pico-8 play session: mixed d-pad (fixed 12-tick cycle)

[t = 1 s] mixed d-pad (1.2s cycle ×~1): → ← ↑ ↓ + 🅾/❎ taps, ~1s
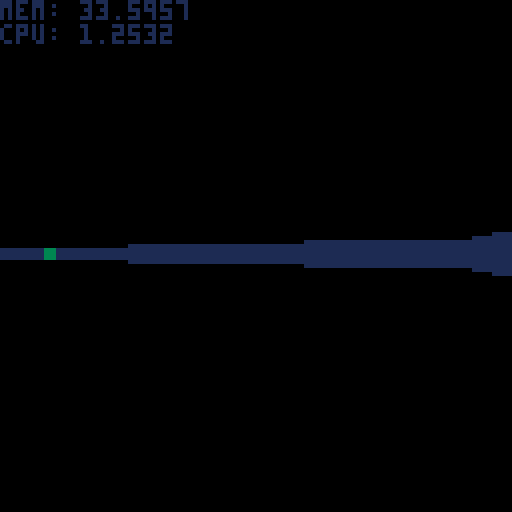
[t = 2 s] mixed d-pad (1.2s cycle ×~1): → ← ↑ ↓ + 🅾/❎ taps, ~2s
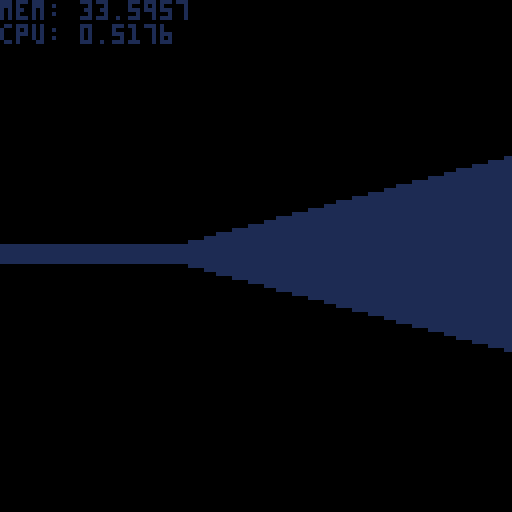
[t = 4 s] mixed d-pad (1.2s cycle ×~3): → ← ↑ ↓ + 🅾/❎ taps, ~4s
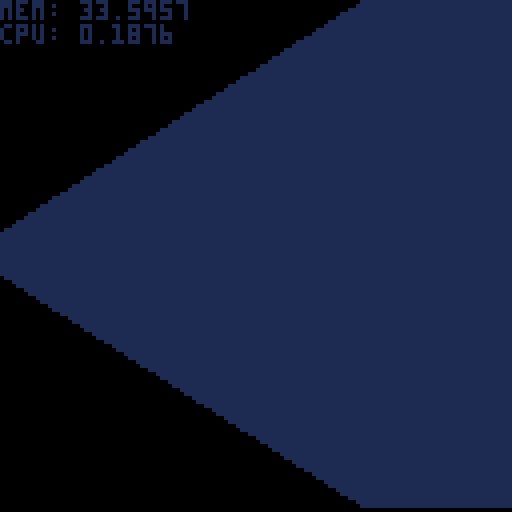
[t = 6 s] mixed d-pad (1.2s cycle ×~5): → ← ↑ ↓ + 🅾/❎ taps, ~6s
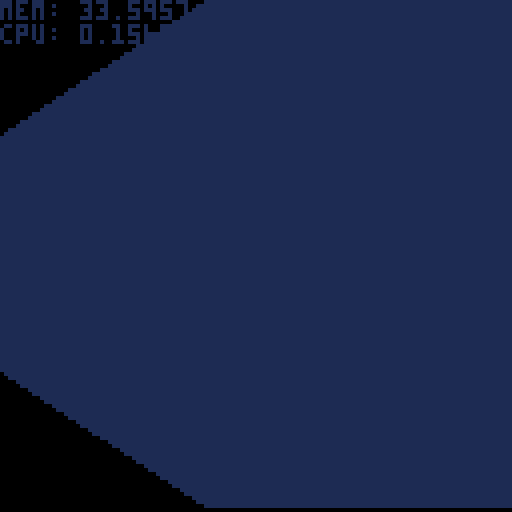
[t = 8 s] mixed d-pad (1.2s cycle ×~6): → ← ↑ ↓ + 🅾/❎ taps, ~8s
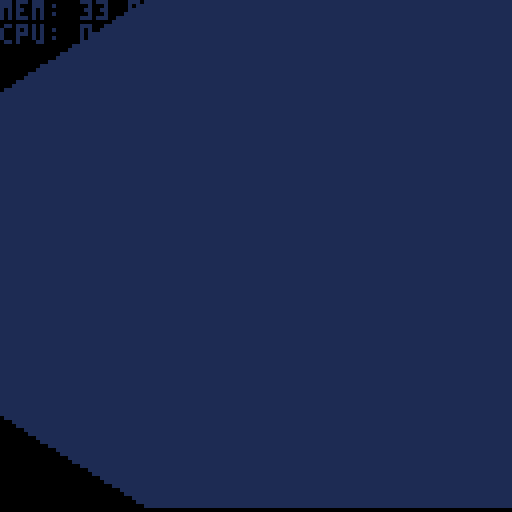

pico-8 cartridge
version 18
__lua__

function _init()
	posx, posy = 10, 10
	dirx, diry = 1, 1
	planex, planey = 0, 0.66
 movespeed, rotspeed = 0.5, 0.01
	
 h = 127
 w = 127
end

function _update()
 if btn(2) then
  if mget((posx + dirx * movespeed)/8, posy/8) < 1 then
   posx += dirx * movespeed
  end
  if mget(posx/8, (posy + diry * movespeed)/8) < 1 then
   posy += diry * movespeed
  end
 elseif btn(3) then
  if mget((posx - dirx * movespeed)/8, posy/8) < 1 then
   posx -= dirx * movespeed
  end
  if mget(posx/8, (posy - diry * movespeed)/8) < 1 then
   posy -= diry * movespeed
  end
 end

 if btn(0) then
  olddirx = dirx
  dirx = dirx * cos(rotspeed) - diry * sin(rotspeed)
  diry = olddirx * sin(rotspeed) + diry * cos(rotspeed)
  oldplanex = planex
  planex = planex * cos(rotspeed) - planey * sin(rotspeed)
  planey = oldplanex * sin(rotspeed) + planey * cos(rotspeed)
 elseif btn(1) then
  olddirx = dirx
  dirx = dirx * cos(-rotspeed) - diry * sin(-rotspeed)
  diry = olddirx * sin(-rotspeed) + diry * cos(-rotspeed)
  oldplanex = planex
  planex = planex * cos(-rotspeed) - planey * sin(-rotspeed)
  planey = oldplanex * sin(-rotspeed) + planey * cos(-rotspeed)
 end
end

function _draw()
 cls()
 draw3d()
 oldtime = gt
 gt = time()
 print("mem: "..stat(0))
 print("cpu: "..stat(1))
end

function draw3d()
 for x=0,127 do
  camerax = 2 * (x / 127) - 1
  
  raydirx = dirx + planex * camerax
  raydiry = diry + planey * camerax

  mapx = posx
  mapy = posy

  deltadistx = abs(1 / raydirx)
  deltadisty = abs(1 / raydiry)

  -- step direction
  stepx = 0
  stepy = 0

  wallhit = false
  side = 0

  if raydirx < 0 then
   stepx = -1
   sidedistx = (posx - mapx) * deltadistx
  else
   stepx = 1
   sidedistx = (mapx + 1 - posx) * deltadistx
  end
  if raydiry < 0 then
   stepy = -1
   sidedisty = (posy - mapy) * deltadisty
  else
   stepy = 1
   sidedisty = (mapy + 1 - posy) * deltadisty
  end

  wallcolor = 8
  while not(wallhit) do
   if sidedistx < sidedisty then
    sidedistx += deltadistx
    mapx += stepx
    side = 0
   else
    sidedisty += deltadisty
    mapy += stepy
    side = 1
   end
   if mget(mapx/8, mapy/8) > 0 then
    wallhit = true
    wallcolor = mget(mapx/8, mapy/8)
   end
  end
  
  if side == 0 then
   perpwalldist = (mapx - posx + (1 - stepx) / 2) / raydirx
  else
   perpwalldist = (mapy - posy + (1 - stepy) / 2) / raydiry
  end

  lineheight = (h / perpwalldist)
  drawstart = -lineheight / 2 + h / 2
  if drawstart < 0 then
   drawstart = 0
  end
  drawend = lineheight / 2 + h / 2
  if drawend >= h then
   drawend = h - 1
  end

  -- wallcolor = 8

  -- if side == 1 then
  --  wallcolor = 7
  -- end

  line(x, drawstart, x, drawend, wallcolor)
 end
end
__gfx__
00000000111111112222222233333333444444445555555566666666777777778888888899999999aaaaaaaabbbbbbbbccccccccddddddddeeeeeeeeffffffff
00000000111111112222222233333333444444445555555566666666777777778888888899999999aaaaaaaabbbbbbbbccccccccddddddddeeeeeeeeffffffff
00700700111111112222222233333333444444445555555566666666777777778888888899999999aaaaaaaabbbbbbbbccccccccddddddddeeeeeeeeffffffff
00077000111111112222222233333333444444445555555566666666777777778888888899999999aaaaaaaabbbbbbbbccccccccddddddddeeeeeeeeffffffff
00077000111111112222222233333333444444445555555566666666777777778888888899999999aaaaaaaabbbbbbbbccccccccddddddddeeeeeeeeffffffff
00700700111111112222222233333333444444445555555566666666777777778888888899999999aaaaaaaabbbbbbbbccccccccddddddddeeeeeeeeffffffff
00000000111111112222222233333333444444445555555566666666777777778888888899999999aaaaaaaabbbbbbbbccccccccddddddddeeeeeeeeffffffff
00000000111111112222222233333333444444445555555566666666777777778888888899999999aaaaaaaabbbbbbbbccccccccddddddddeeeeeeeeffffffff
__map__
010101010101010101010101010606060606060606060404040404040f0e0d0c0b0a00000000000000000000000000000000000000000000000000000000000000000000000000000000000000000000000000000000000000000000000000000000000000000000000000000000000000000000000000000000000000000000
0100000000000100000000000106000000000000000604000000000400000000000a00000000000000000000000000000000000000000000000000000000000000000000000000000000000000000000000000000000000000000000000000000000000000000000000000000000000000000000000000000000000000000000
0100000000000100000000000106000000000000000000000000000400000000000900000000000000000000000000000000000000000000000000000000000000000000000000000000000000000000000000000000000000000000000000000000000000000000000000000000000000000000000000000000000000000000
0100000000000000000000000106000000000000000000000000000400000000000800000000000000000000000000000000000000000000000000000000000000000000000000000000000000000000000000000000000000000000000000000000000000000000000000000000000000000000000000000000000000000000
0100000000000100000000000106000000000000000604000000000400000000000f00000000000000000000000000000000000000000000000000000000000000000000000000000000000000000000000000000000000000000000000000000000000000000000000000000000000000000000000000000000000000000000
0100000000000100000000000106060600000606060604040404040400000000000e00000000000000000000000000000000000000000000000000000000000000000000000000000000000000000000000000000000000000000000000000000000000000000000000000000000000000000000000000000000000000000000
0101010000010101010101010105050500000505050508000000000000000000000d00000000000000000000000000000000000000000000000000000000000000000000000000000000000000000000000000000000000000000000000000000000000000000000000000000000000000000000000000000000000000000000
0100000000000000010000000105000000000000000509000000000000000000000c00000000000000000000000000000000000000000000000000000000000000000000000000000000000000000000000000000000000000000000000000000000000000000000000000000000000000000000000000000000000000000000
010000000000000001000000010500000000000000050a000000000000000000000b00000000000000000000000000000000000000000000000000000000000000000000000000000000000000000000000000000000000000000000000000000000000000000000000000000000000000000000000000000000000000000000
010000000000000001000000010500000000000000050b000000000000000000000a00000000000000000000000000000000000000000000000000000000000000000000000000000000000000000000000000000000000000000000000000000000000000000000000000000000000000000000000000000000000000000000
010000000000000001000000010500000000000000050c000000000000000000000900000000000000000000000000000000000000000000000000000000000000000000000000000000000000000000000000000000000000000000000000000000000000000000000000000000000000000000000000000000000000000000
010000000000000001000000010500000000000000050d000000000000000000000f00000000000000000000000000000000000000000000000000000000000000000000000000000000000000000000000000000000000000000000000000000000000000000000000000000000000000000000000000000000000000000000
01010101010101000101010101050505000005050505080e0f0908090a0b0c0d0e0800000000000000000000000000000000000000000000000000000000000000000000000000000000000000000000000000000000000000000000000000000000000000000000000000000000000000000000000000000000000000000000
0000000303030300030300000000000000000500000000000000000000000000000000000000000000000000000000000000000000000000000000000000000000000000000000000000000000000000000000000000000000000000000000000000000000000000000000000000000000000000000000000000000000000000
0000000300000000000300000001050505050500000000000000000000000000000000000000000000000000000000000000000000000000000000000000000000000000000000000000000000000000000000000000000000000000000000000000000000000000000000000000000000000000000000000000000000000000
0000000300000000000300000001000000000000000000000000000000000000000000000000000000000000000000000000000000000000000000000000000000000000000000000000000000000000000000000000000000000000000000000000000000000000000000000000000000000000000000000000000000000000
0000000300000000000300000001000000000000000000000000000000000000000000000000000000000000000000000000000000000000000000000000000000000000000000000000000000000000000000000000000000000000000000000000000000000000000000000000000000000000000000000000000000000000
0000000300000303030300000001000000000000000000000000000000000000000000000000000000000000000000000000000000000000000000000000000000000000000000000000000000000000000000000000000000000000000000000000000000000000000000000000000000000000000000000000000000000000
0000000200000000000000000001000000000000000000000000000000000000000000000000000000000000000000000000000000000000000000000000000000000000000000000000000000000000000000000000000000000000000000000000000000000000000000000000000000000000000000000000000000000000
0000000200000000000000000001000000000000000000000000000000000000000000000000000000000000000000000000000000000000000000000000000000000000000000000000000000000000000000000000000000000000000000000000000000000000000000000000000000000000000000000000000000000000
0000000200000000000200000001000000000000000000000000000000000000000000000000000000000000000000000000000000000000000000000000000000000000000000000000000000000000000000000000000000000000000000000000000000000000000000000000000000000000000000000000000000000000
0000000202020202020201010101000000000000000000000000000000000000000000000000000000000000000000000000000000000000000000000000000000000000000000000000000000000000000000000000000000000000000000000000000000000000000000000000000000000000000000000000000000000000
